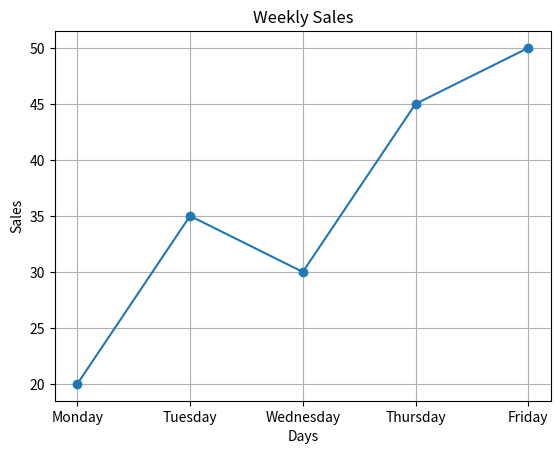

This figure's Python source:
import matplotlib.pyplot as plt

days = ["Monday", "Tuesday", "Wednesday", "Thursday", "Friday"]
sales = [20, 35, 30, 45, 50]

plt.plot(days, sales, marker="o")

plt.title("Weekly Sales")
plt.xlabel("Days")
plt.ylabel("Sales")

plt.grid(True)
plt.show()
